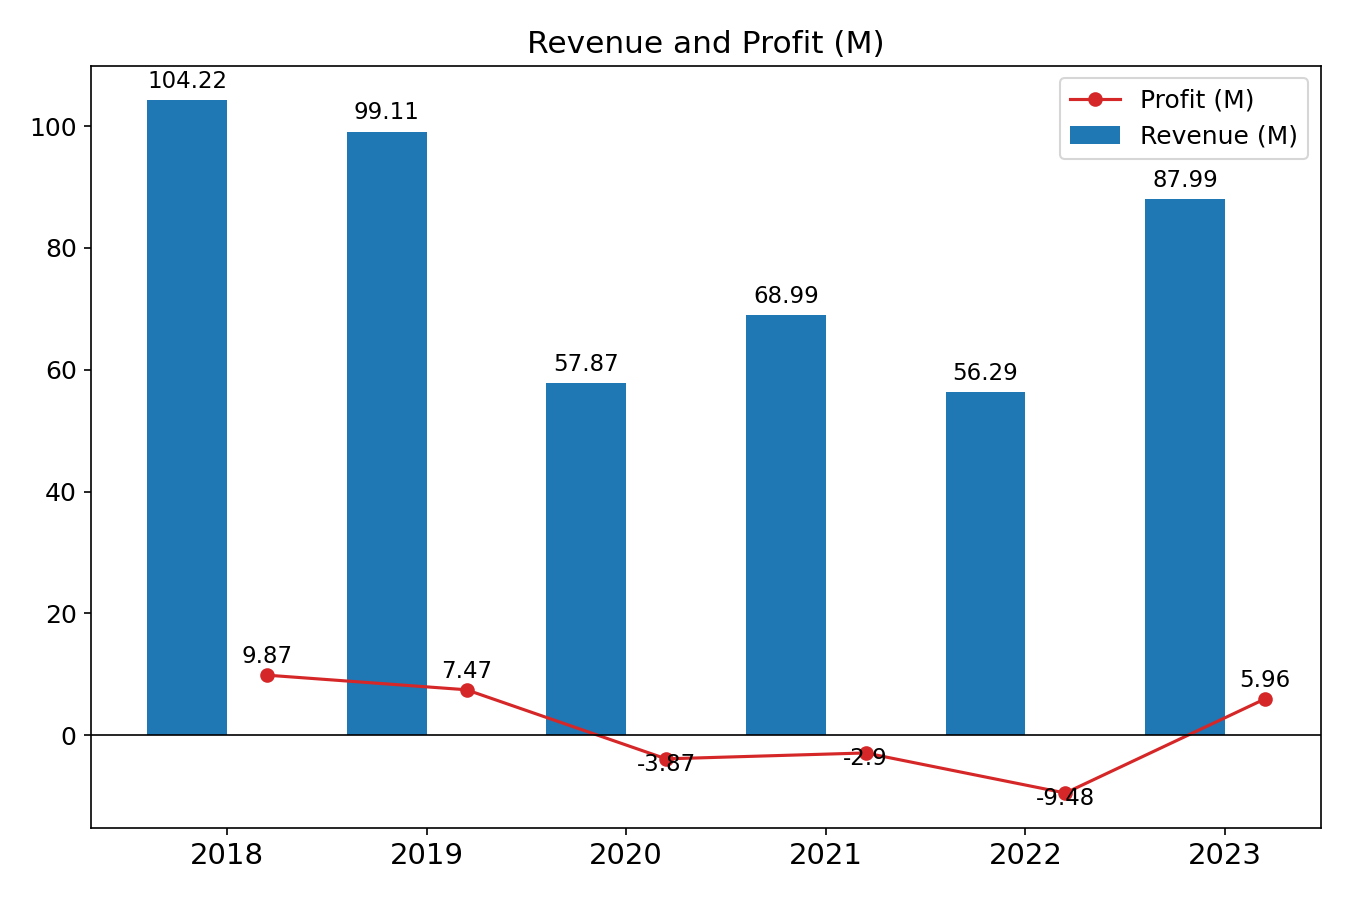

Values plotted in this chart, from the file beside it:
anio, revenue, profit
2018, 104.2, 9.87
2019, 99.11, 7.47
2020, 57.87, -3.87
2021, 68.99, -2.9
2022, 56.29, -9.48
2023, 87.99, 5.96
